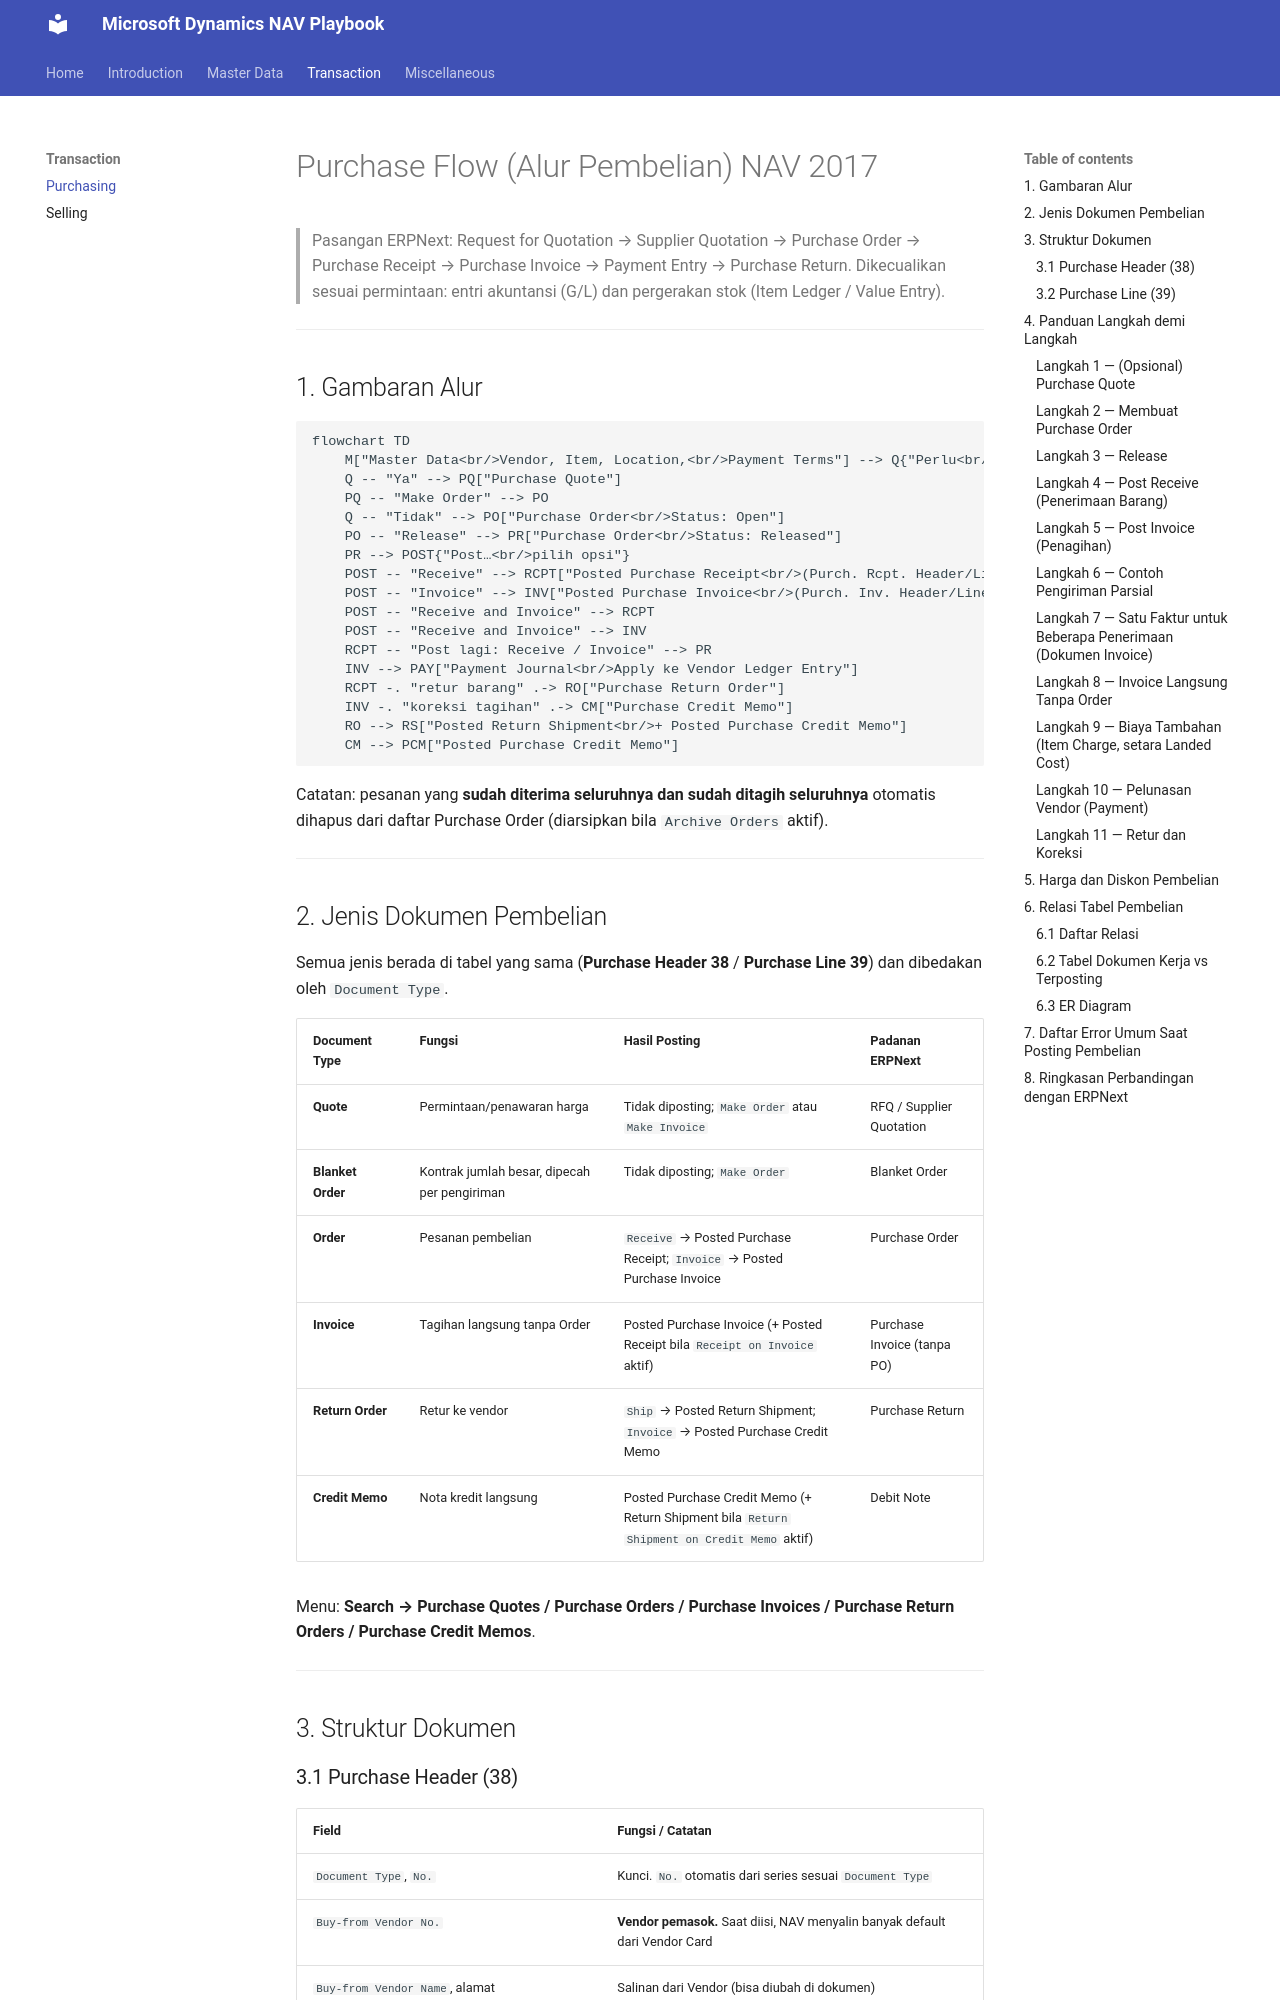

repository: LintangVienusa/microsoft-dynamics-nav-playbook · page: transaction/purchase-flow/index.html · generator: mkdocs

# Purchase Flow (Alur Pembelian) NAV 2017

> Pasangan ERPNext: Request for Quotation → Supplier Quotation → Purchase Order → Purchase Receipt → Purchase Invoice → Payment Entry → Purchase Return.
> Dikecualikan sesuai permintaan: entri akuntansi (G/L) dan pergerakan stok (Item Ledger / Value Entry).

---

## 1. Gambaran Alur

```mermaid
flowchart TD
    M["Master Data<br/>Vendor, Item, Location,<br/>Payment Terms"] --> Q{"Perlu<br/>penawaran?"}
    Q -- "Ya" --> PQ["Purchase Quote"]
    PQ -- "Make Order" --> PO
    Q -- "Tidak" --> PO["Purchase Order<br/>Status: Open"]
    PO -- "Release" --> PR["Purchase Order<br/>Status: Released"]
    PR --> POST{"Post…<br/>pilih opsi"}
    POST -- "Receive" --> RCPT["Posted Purchase Receipt<br/>(Purch. Rcpt. Header/Line)"]
    POST -- "Invoice" --> INV["Posted Purchase Invoice<br/>(Purch. Inv. Header/Line)"]
    POST -- "Receive and Invoice" --> RCPT
    POST -- "Receive and Invoice" --> INV
    RCPT -- "Post lagi: Receive / Invoice" --> PR
    INV --> PAY["Payment Journal<br/>Apply ke Vendor Ledger Entry"]
    RCPT -. "retur barang" .-> RO["Purchase Return Order"]
    INV -. "koreksi tagihan" .-> CM["Purchase Credit Memo"]
    RO --> RS["Posted Return Shipment<br/>+ Posted Purchase Credit Memo"]
    CM --> PCM["Posted Purchase Credit Memo"]
```

Catatan: pesanan yang **sudah diterima seluruhnya dan sudah ditagih seluruhnya** otomatis dihapus dari daftar Purchase Order (diarsipkan bila `Archive Orders` aktif).

---

## 2. Jenis Dokumen Pembelian

Semua jenis berada di tabel yang sama (**Purchase Header 38** / **Purchase Line 39**) dan dibedakan oleh `Document Type`.

| Document Type | Fungsi | Hasil Posting | Padanan ERPNext |
|---------------|--------|---------------|-----------------|
| **Quote** | Permintaan/penawaran harga | Tidak diposting; `Make Order` atau `Make Invoice` | RFQ / Supplier Quotation |
| **Blanket Order** | Kontrak jumlah besar, dipecah per pengiriman | Tidak diposting; `Make Order` | Blanket Order |
| **Order** | Pesanan pembelian | `Receive` → Posted Purchase Receipt; `Invoice` → Posted Purchase Invoice | Purchase Order |
| **Invoice** | Tagihan langsung tanpa Order | Posted Purchase Invoice (+ Posted Receipt bila `Receipt on Invoice` aktif) | Purchase Invoice (tanpa PO) |
| **Return Order** | Retur ke vendor | `Ship` → Posted Return Shipment; `Invoice` → Posted Purchase Credit Memo | Purchase Return |
| **Credit Memo** | Nota kredit langsung | Posted Purchase Credit Memo (+ Return Shipment bila `Return Shipment on Credit Memo` aktif) | Debit Note |

Menu: **Search → Purchase Quotes / Purchase Orders / Purchase Invoices / Purchase Return Orders / Purchase Credit Memos**.

---

## 3. Struktur Dokumen
